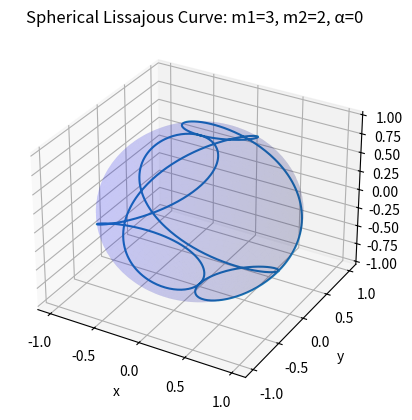

Recreate this plot in Python.
import matplotlib.pyplot as plt
import numpy as np


def spherical_lissajous(m1, m2, alpha, num_points=1000):
    t = np.linspace(0, 2 * np.pi, num_points)
    x = np.sin(m2 * t) * np.cos(m1 * t - alpha * np.pi)
    y = np.sin(m2 * t) * np.sin(m1 * t - alpha * np.pi)
    z = np.cos(m2 * t)
    return x, y, z


x, y, z = spherical_lissajous(3, 2, 0)
fig = plt.figure()
ax = fig.add_subplot(111, projection="3d")
ax.plot(x, y, z)
ax.set_title("Spherical Lissajous Curve: m1=3, m2=2, α=0")
ax.set_xlabel("x")
ax.set_ylabel("y")
ax.set_zlabel("z")
u = np.linspace(0, 2 * np.pi, 100)
v = np.linspace(0, np.pi, 50)
x_sphere = np.outer(np.cos(u), np.sin(v))
y_sphere = np.outer(np.sin(u), np.sin(v))
z_sphere = np.outer(np.ones(np.size(u)), np.cos(v))
ax.plot_surface(x_sphere, y_sphere, z_sphere, color="b", alpha=0.1)
plt.show()
